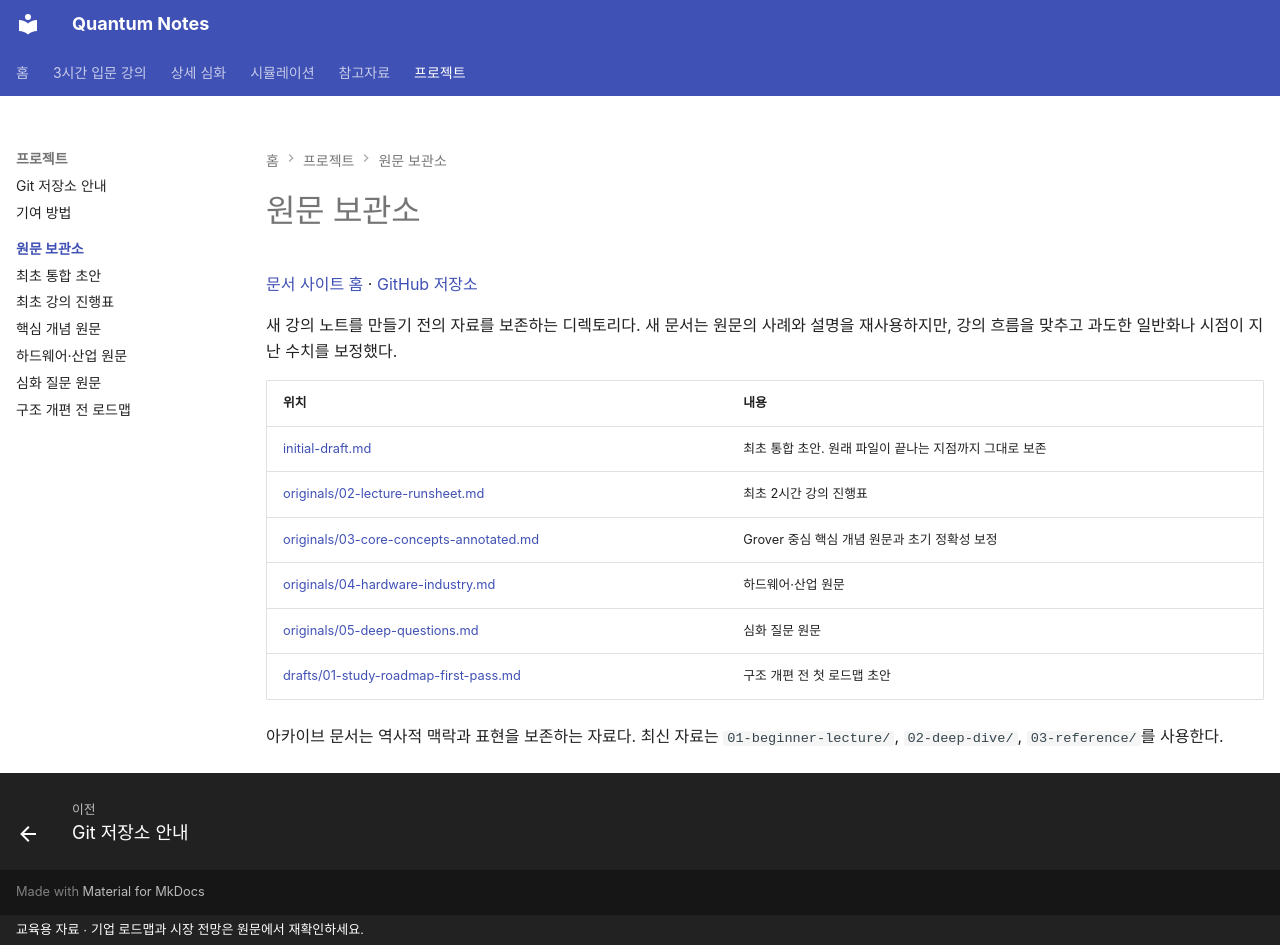

repository: litkhai/notes-on-quantum · page: archive/index.html · generator: mkdocs · copyright: 교육용 자료 · 기업 로드맵과 시장 전망은 원문에서 재확인하세요.

# 원문 보관소

[문서 사이트 홈](../index.md) · [GitHub 저장소](https://github.com/litkhai/notes-on-quantum)

새 강의 노트를 만들기 전의 자료를 보존하는 디렉토리다. 새 문서는 원문의 사례와 설명을 재사용하지만, 강의 흐름을 맞추고 과도한 일반화나 시점이 지난 수치를 보정했다.

| 위치 | 내용 |
|---|---|
| [initial-draft.md](initial-draft.md) | 최초 통합 초안. 원래 파일이 끝나는 지점까지 그대로 보존 |
| [originals/02-lecture-runsheet.md](originals/02-lecture-runsheet.md) | 최초 2시간 강의 진행표 |
| [originals/03-core-concepts-annotated.md](originals/03-core-concepts-annotated.md) | Grover 중심 핵심 개념 원문과 초기 정확성 보정 |
| [originals/04-hardware-industry.md](originals/04-hardware-industry.md) | 하드웨어·산업 원문 |
| [originals/05-deep-questions.md](originals/05-deep-questions.md) | 심화 질문 원문 |
| [drafts/01-study-roadmap-first-pass.md](drafts/01-study-roadmap-first-pass.md) | 구조 개편 전 첫 로드맵 초안 |

아카이브 문서는 역사적 맥락과 표현을 보존하는 자료다. 최신 자료는 `01-beginner-lecture/`, `02-deep-dive/`, `03-reference/`를 사용한다.
